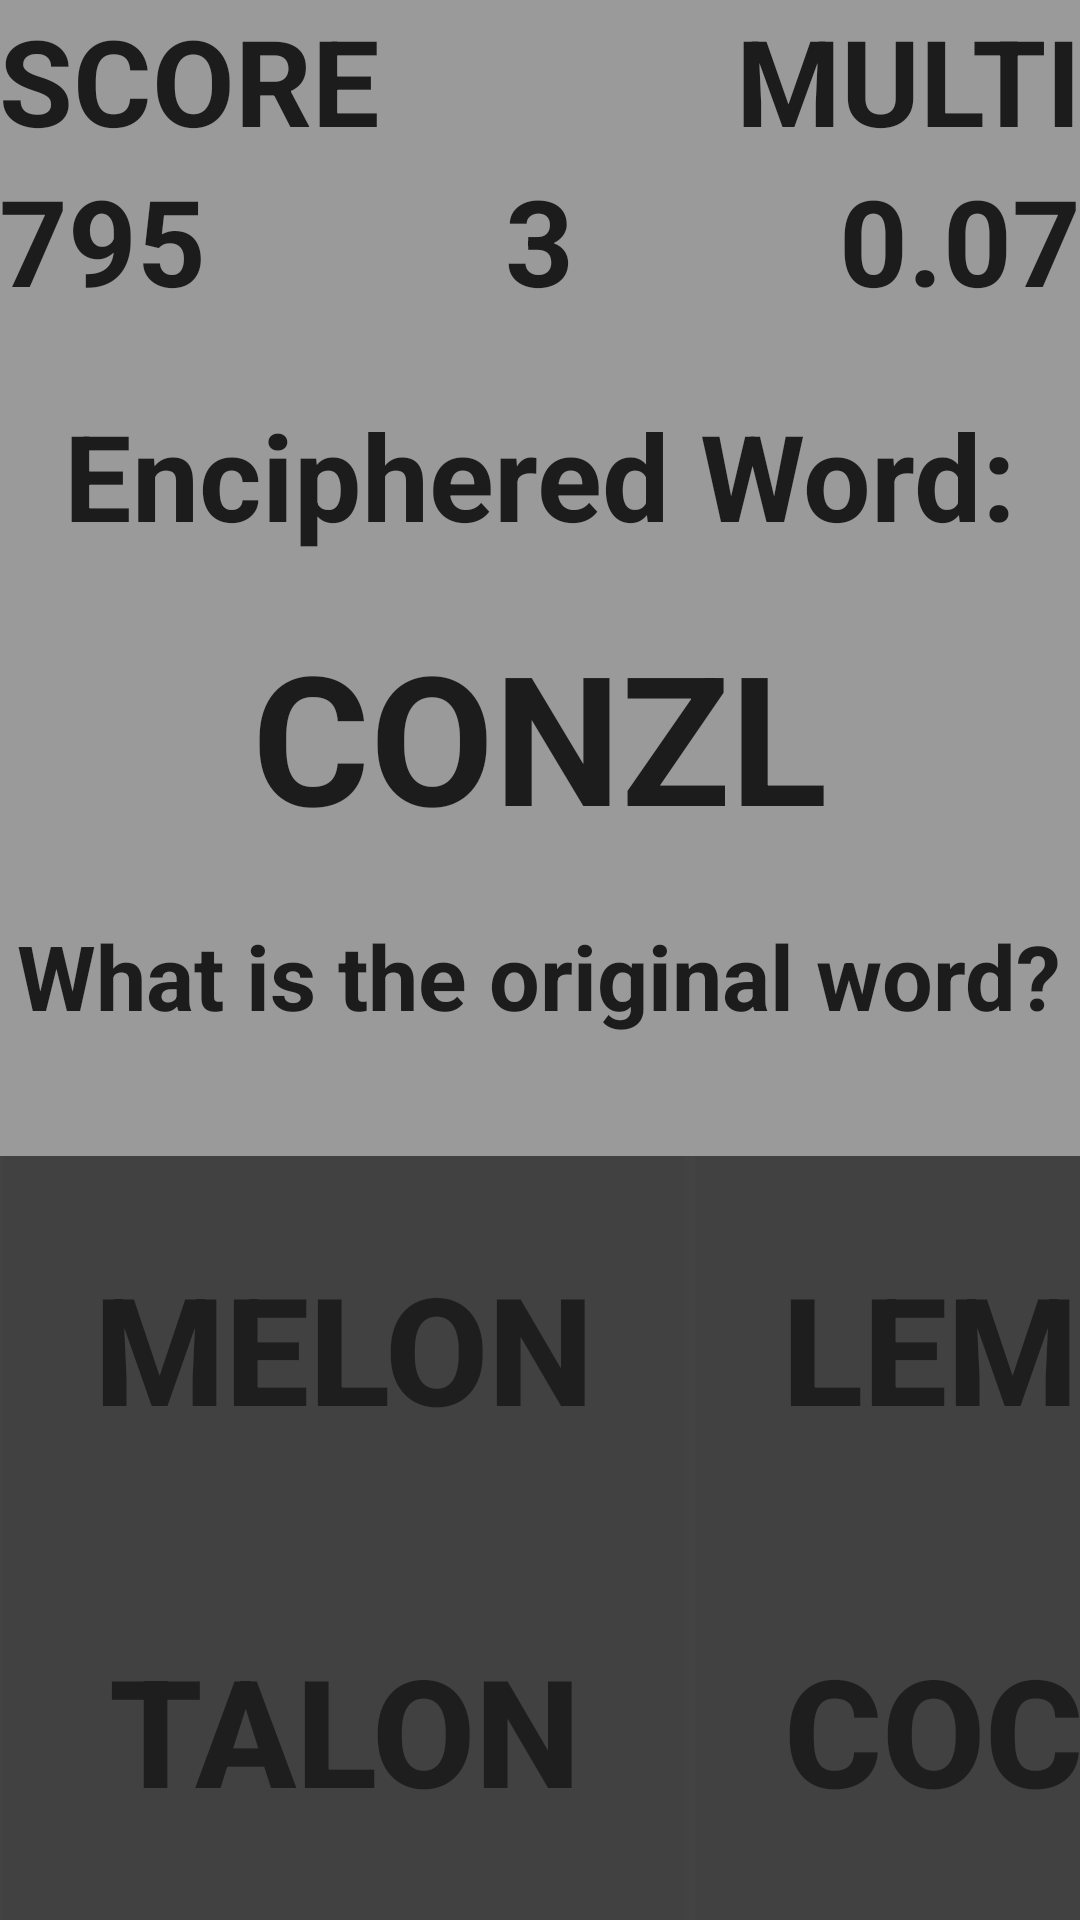

Android layout source for this screen:
<!-- AndroidManifest.xml: application theme AppTheme -->
<!-- res/layout/activity_how_to_play.xml -->
<RelativeLayout
    xmlns:android="http://schemas.android.com/apk/res/android"
    xmlns:tools="http://schemas.android.com/tools"
    android:layout_width="match_parent"
    android:layout_height="match_parent"
    android:paddingLeft="@dimen/activity_horizontal_margin"
    android:paddingRight="@dimen/activity_horizontal_margin"
    android:paddingTop="@dimen/activity_vertical_margin"
    android:paddingBottom="@dimen/activity_vertical_margin"
    tools:context="com.jonplonk.obfuscated.HowToPlay"
    android:background="#62000000"
    android:id="@+id/game_back">

    <TextView
        android:layout_width="wrap_content"
        android:layout_height="wrap_content"
        android:text="@string/score_title"
        android:id="@+id/left_title"
        android:layout_alignParentTop="true"
        android:layout_alignParentLeft="true"
        android:layout_alignParentStart="true"
        android:textSize="40dp"
        android:textColor="#d1000000"
        android:backgroundTintMode="multiply"
        android:textStyle="bold" />

    <TextView
        android:layout_width="wrap_content"
        android:layout_height="wrap_content"
        android:text="@string/multi_title"
        android:id="@+id/right_title"
        android:layout_alignParentTop="true"
        android:layout_alignParentRight="true"
        android:layout_alignParentEnd="true"
        android:textSize="40dp"
        android:textColor="#d1000000"
        android:backgroundTintMode="multiply"
        android:textStyle="bold" />

    <ImageView
        android:layout_width="wrap_content"
        android:layout_height="wrap_content"
        android:id="@+id/heart_image"
        android:layout_toRightOf="@+id/left_title"
        android:layout_toEndOf="@+id/left_title"
        android:src="@drawable/heart"
        android:layout_toLeftOf="@+id/right_title"
        android:scaleType="fitXY"
        android:layout_marginLeft="130dp"
        android:layout_marginRight="133dp"
        android:layout_alignBottom="@+id/right_title"
        android:layout_alignParentTop="true" />

    <TextView
        android:layout_width="wrap_content"
        android:layout_height="wrap_content"
        android:text="@string/example_score"
        android:id="@+id/score"
        android:layout_below="@+id/left_title"
        android:textSize="40dp"
        android:textColor="#d1000000"
        android:backgroundTintMode="multiply"
        android:textStyle="bold" />

    <TextView
        android:layout_width="wrap_content"
        android:layout_height="wrap_content"
        android:text="@string/example_multi"
        android:id="@+id/multiplier"
        android:textSize="40dp"
        android:layout_alignRight="@+id/right_title"
        android:layout_alignEnd="@+id/right_title"
        android:layout_below="@+id/right_title"
        android:textColor="#d1000000"
        android:backgroundTintMode="multiply"
        android:textStyle="bold" />

    <TextView
        android:layout_width="wrap_content"
        android:layout_height="wrap_content"
        android:text="@string/lives_left"
        android:id="@+id/lives"
        android:textSize="40dp"
        android:layout_below="@+id/heart_image"
        android:layout_centerHorizontal="true"
        android:textColor="#d1000000"
        android:backgroundTintMode="multiply"
        android:textStyle="bold" />

    <TextView
        android:layout_width="wrap_content"
        android:layout_height="wrap_content"
        android:text="@string/word_desc"
        android:id="@+id/word_desc"
        android:layout_below="@+id/lives"
        android:layout_centerHorizontal="true"
        android:layout_marginTop="25dp"
        android:textSize="40dp"
        android:textColor="#d1000000"
        android:backgroundTintMode="multiply"
        android:textStyle="bold" />

    <TextView
        android:layout_width="wrap_content"
        android:layout_height="wrap_content"
        android:text="@string/example_word"
        android:id="@+id/target_word"
        android:layout_below="@+id/word_desc"
        android:layout_centerHorizontal="true"
        android:layout_marginTop="20dp"
        android:textSize="60dp"
        android:textColor="#d1000000"
        android:backgroundTintMode="multiply"
        android:textStyle="bold" />

    <TextView
        android:layout_width="wrap_content"
        android:layout_height="wrap_content"
        android:text="@string/action_prompt"
        android:id="@+id/action_prompt"
        android:layout_below="@+id/target_word"
        android:layout_centerHorizontal="true"
        android:layout_marginTop="20dp"
        android:textSize="30dp"
        android:textColor="#d1000000"
        android:backgroundTintMode="multiply"
        android:textStyle="bold" />

    <TableLayout
        android:layout_width="fill_parent"
        android:layout_height="fill_parent"
        android:layout_below="@+id/action_prompt"
        android:layout_marginTop="40dp"
        android:stretchColumns="0,1">

        <TableRow
            android:layout_width="fill_parent"
            android:layout_height="fill_parent"
            android:layout_weight="1">
            <Button
                android:id="@+id/upper_left"
                android:layout_width="230dp"
                android:layout_height="180dp"
                android:text="@string/ex_ans_1"
                android:background="#86000000"
                android:layout_gravity="center"
                android:textSize="50dp"
                android:textStyle="bold"
                android:minWidth="230dp"
                android:textColor="#86000000" />


            <Button
                android:id="@+id/upper_right"
                android:layout_width="230dp"
                android:layout_height="180dp"
                android:text="@string/ex_ans_2"
                android:background="#86000000"
                android:layout_gravity="center"
                android:textSize="50dp"
                android:textStyle="bold"
                android:minWidth="230dp"
                android:textColor="#86000000" />
        </TableRow>

        <TableRow
            android:layout_width="fill_parent"
            android:layout_height="fill_parent"
            android:layout_weight="1">
            <Button
                android:id="@+id/lower_left"
                android:layout_width="230dp"
                android:layout_height="180dp"
                android:text="@string/ex_ans_3"
                android:background="#86000000"
                android:layout_gravity="center"
                android:textSize="50dp"
                android:textStyle="bold"
                android:minWidth="230dp"
                android:textColor="#86000000" />

            <Button
                android:id="@+id/lower_right"
                android:layout_width="230dp"
                android:layout_height="180dp"
                android:text="@string/ex_ans_4"
                android:background="#86000000"
                android:layout_gravity="center"
                android:textSize="50dp"
                android:textStyle="bold"
                android:minWidth="230dp"
                android:textColor="#86000000" />
        </TableRow>

    </TableLayout>

</RelativeLayout>
<!-- resources referenced by this layout -->
<resources>
  <string name="action_prompt">What is the original word?</string>
  <string name="ex_ans_1">MELON</string>
  <string name="ex_ans_2">LEMON</string>
  <string name="ex_ans_3">TALON</string>
  <string name="ex_ans_4">COCOA</string>
  <string name="example_multi">0.07</string>
  <string name="example_score">795</string>
  <string name="example_word">CONZL</string>
  <string name="lives_left">3</string>
  <string name="multi_title">MULTI</string>
  <string name="score_title">SCORE</string>
  <string name="word_desc">Enciphered Word:</string>
  <style name="AppTheme" parent="Theme.AppCompat.Light.DarkActionBar">
          
      </style>
</resources>
